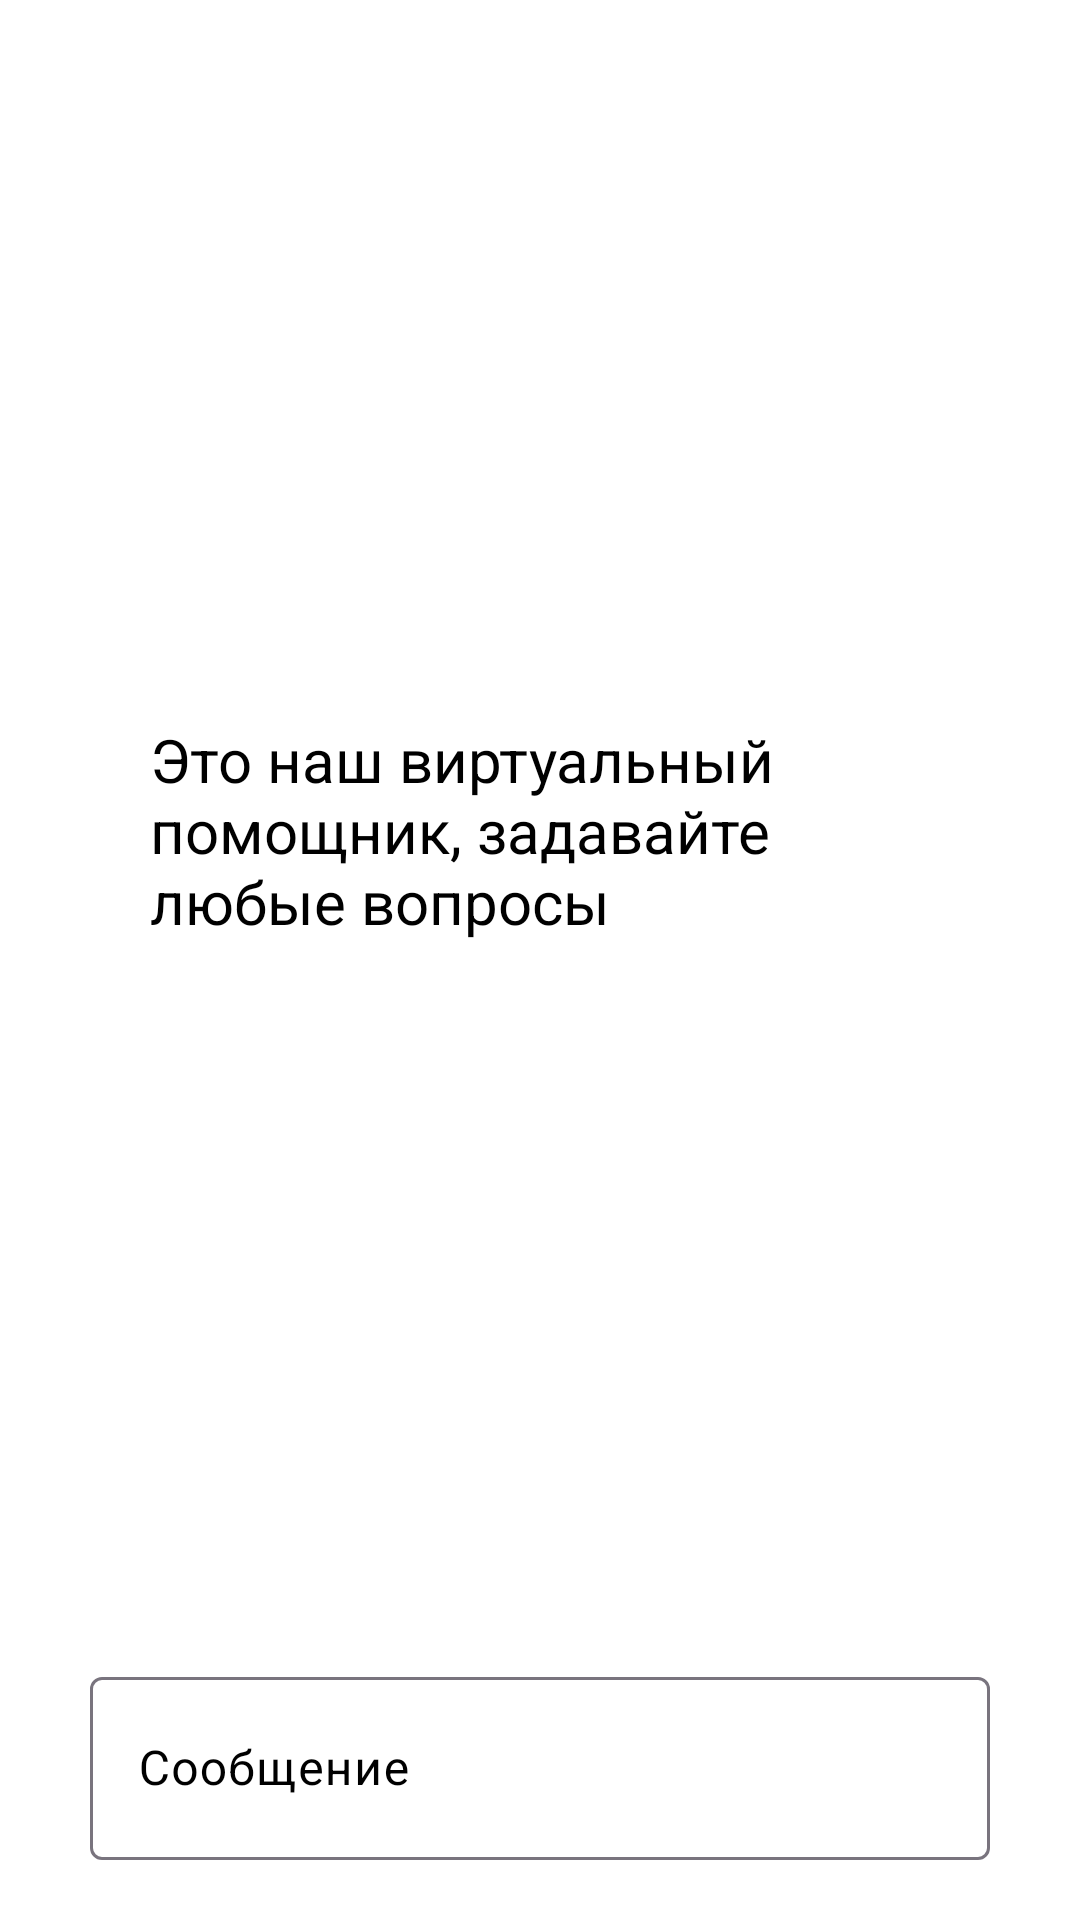

Here is an Android app screen rendered from its layout file. Give the layout XML and the strings, colors and styles it references.
<!-- AndroidManifest.xml: application theme Theme.KazakhLearning -->
<!-- res/layout/fragment_chat.xml -->
<?xml version="1.0" encoding="utf-8"?>
<androidx.constraintlayout.widget.ConstraintLayout xmlns:android="http://schemas.android.com/apk/res/android"
    xmlns:app="http://schemas.android.com/apk/res-auto"
    android:layout_width="match_parent"
    android:layout_height="match_parent"
    xmlns:tools="http://schemas.android.com/tools"
    android:background="@color/white"
    >


    <androidx.recyclerview.widget.RecyclerView
        android:id="@+id/message_list"
        android:layout_width="match_parent"
        android:layout_height="0dp"
        android:layout_marginHorizontal="5dp"
        android:visibility="visible"
        app:layout_constraintBottom_toTopOf="@+id/til"
        app:layout_constraintEnd_toEndOf="parent"
        app:layout_constraintStart_toStartOf="parent"
        app:layout_constraintTop_toTopOf="parent"
        app:layout_constraintVertical_weight="1"
        tools:itemCount="2"
        tools:listitem="@layout/item_message_trainer" />

    <TextView
        android:id="@+id/hello"
        android:visibility="visible"
        android:layout_width="match_parent"
        style="@style/Mont.SemiBold"
        android:layout_height="wrap_content"
        android:text="Это наш виртуальный помощник, задавайте любые вопросы"
        android:textColor="@color/black"
        android:layout_marginHorizontal="50dp"
        android:textSize="20sp"
        app:layout_constraintBottom_toBottomOf="@+id/message_list"
        app:layout_constraintEnd_toEndOf="parent"
        app:layout_constraintStart_toStartOf="parent"
        app:layout_constraintTop_toTopOf="parent" />






    
    
    
    
    
    
    
    
    
    





















































    <com.google.android.material.textfield.TextInputLayout
        android:id="@+id/til"
        android:layout_width="match_parent"
        android:layout_height="wrap_content"
        android:layout_marginHorizontal="30dp"
        android:layout_marginBottom="20dp"
        android:hint="Сообщение"
        android:textColorHint="@color/black"
        app:endIconMode="custom"
        app:endIconMinSize="35dp"
        app:endIconScaleType="centerCrop"
        app:endIconTint="@color/black"
        app:endIconDrawable="@drawable/baseline_send_24"
        app:hintTextColor="@color/black"
        app:layout_constraintBottom_toBottomOf="parent"
        app:layout_constraintStart_toStartOf="parent"
        app:startIconTint="@color/black">


        <com.google.android.material.textfield.TextInputEditText
            android:id="@+id/edit_text"
            android:layout_width="match_parent"
            android:layout_height="61dp"
            android:inputType="textCapSentences"
            android:textColor="@color/black" />
    </com.google.android.material.textfield.TextInputLayout>


</androidx.constraintlayout.widget.ConstraintLayout>
<!-- res/layout/item_message_trainer.xml (included above) -->
<?xml version="1.0" encoding="utf-8"?>
<androidx.cardview.widget.CardView xmlns:android="http://schemas.android.com/apk/res/android"
    xmlns:app="http://schemas.android.com/apk/res-auto"
    android:layout_width="match_parent"
    android:layout_height="wrap_content"
    android:layout_marginTop="15dp"
    android:layout_marginEnd="120dp"
    xmlns:tools="http://schemas.android.com/tools"
    android:backgroundTint="@color/white"
    android:layout_marginHorizontal="10dp"
    app:cardCornerRadius="15dp"
    >


    <androidx.constraintlayout.widget.ConstraintLayout
        android:layout_width="match_parent"
        android:layout_height="match_parent">


        <androidx.cardview.widget.CardView
            android:id="@+id/card_view"
            android:layout_width="50dp"
            android:layout_height="50dp"
            app:layout_constraintBottom_toBottomOf="parent"
            app:layout_constraintStart_toStartOf="parent"
            app:layout_constraintTop_toTopOf="parent"
            app:cardCornerRadius="30dp"
            >
            <ImageView
                android:layout_width="match_parent"
                android:layout_height="match_parent"
                android:src="@drawable/logo"
                android:scaleType="fitCenter"
                />
        </androidx.cardview.widget.CardView>

        <TextView
            android:id="@+id/content"
            android:layout_width="0dp"
            android:layout_height="wrap_content"
            style="@style/Mont"
            android:layout_marginStart="10dp"
            android:textColor="@color/black"
            android:textSize="16sp"
            app:layout_constraintBottom_toBottomOf="parent"
            app:layout_constraintEnd_toStartOf="@+id/time"
            app:layout_constraintHorizontal_weight="1"
            app:layout_constraintStart_toEndOf="@+id/card_view"
            app:layout_constraintTop_toTopOf="parent"
            tools:text="Ai message" />

        <TextView
            android:id="@+id/time"
            android:layout_width="wrap_content"
            android:layout_height="wrap_content"
            android:textColor="@color/black"
            app:layout_constraintBottom_toBottomOf="parent"
            app:layout_constraintEnd_toEndOf="parent"
            android:layout_marginEnd="10dp"
            android:layout_marginBottom="5dp"
            tools:text="21:08"/>
    </androidx.constraintlayout.widget.ConstraintLayout>

</androidx.cardview.widget.CardView>
<!-- resources referenced by this layout -->
<resources>
  <color name="black">#FF000000</color>
  <color name="grey">#B5B5B5</color>
  <color name="white">#FFFFFFFF</color>
  <!-- drawable logo: vector/xml drawable (drawable, 44799 chars, omitted) -->
  <style name="Theme.KazakhLearning" parent="Base.Theme.KazakhLearning">
          <item name="colorPrimary">@color/black</item>
      </style>
  <style name="Base.Theme.KazakhLearning" parent="Theme.Material3.DayNight.NoActionBar">
          
          
      </style>
</resources>
